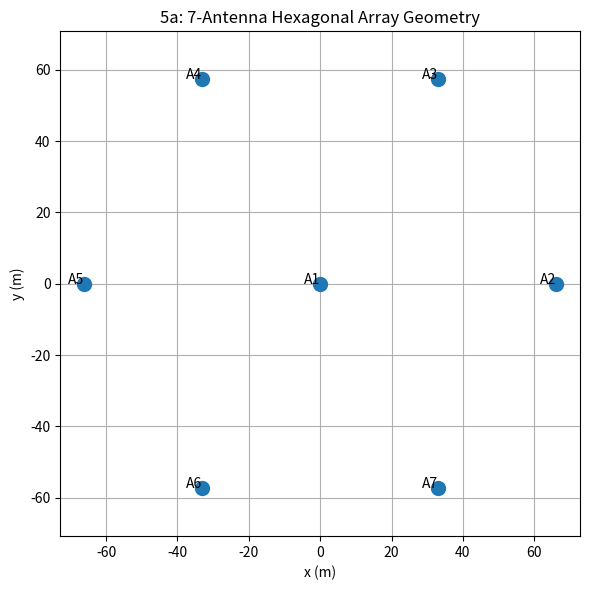
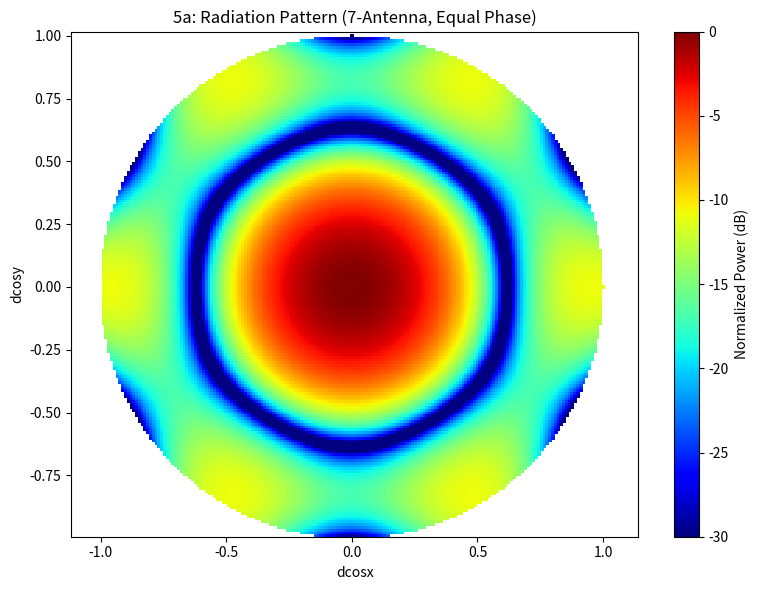
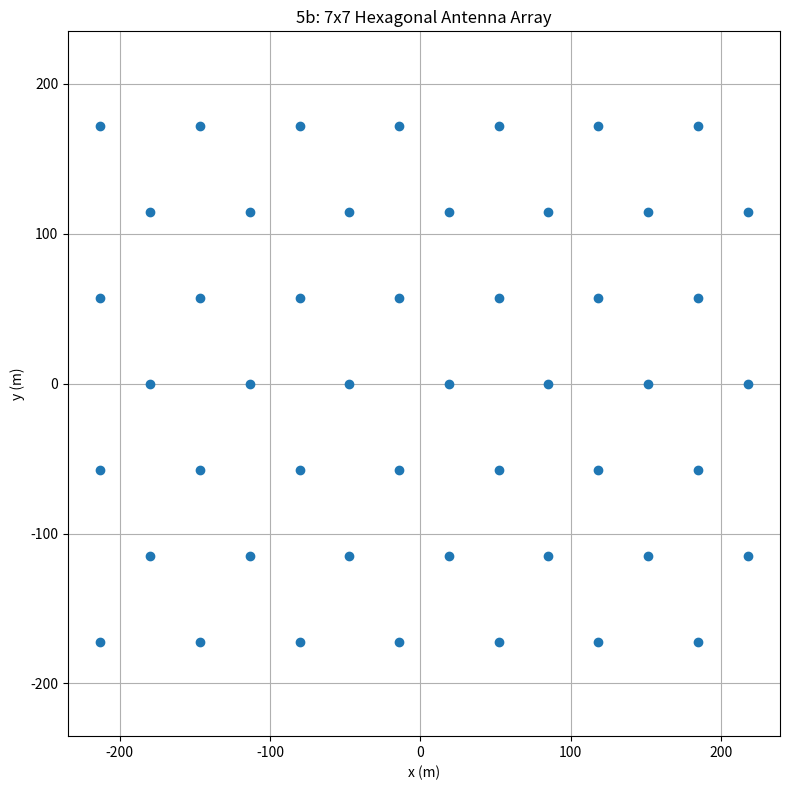
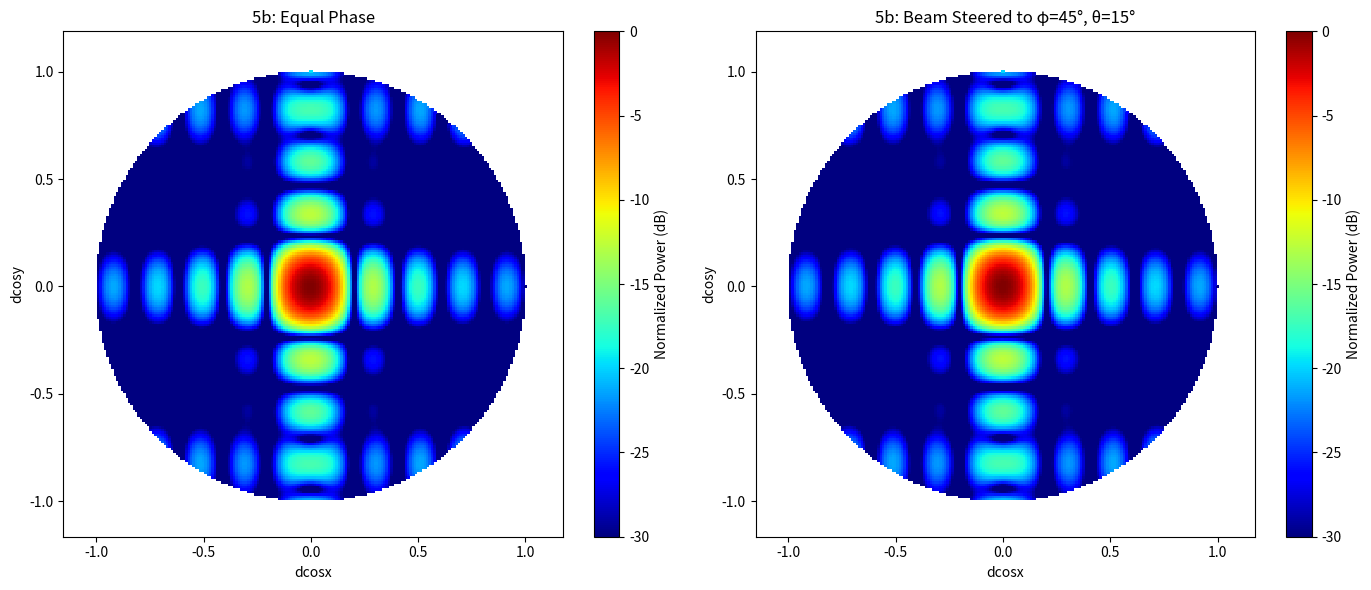
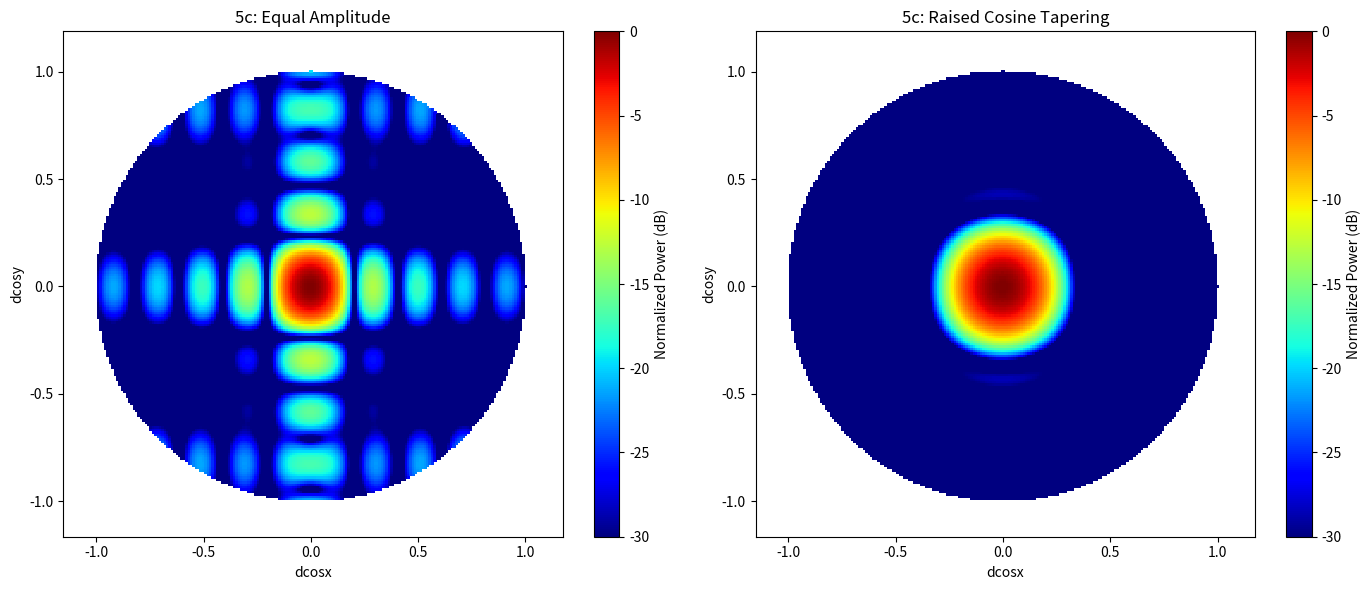
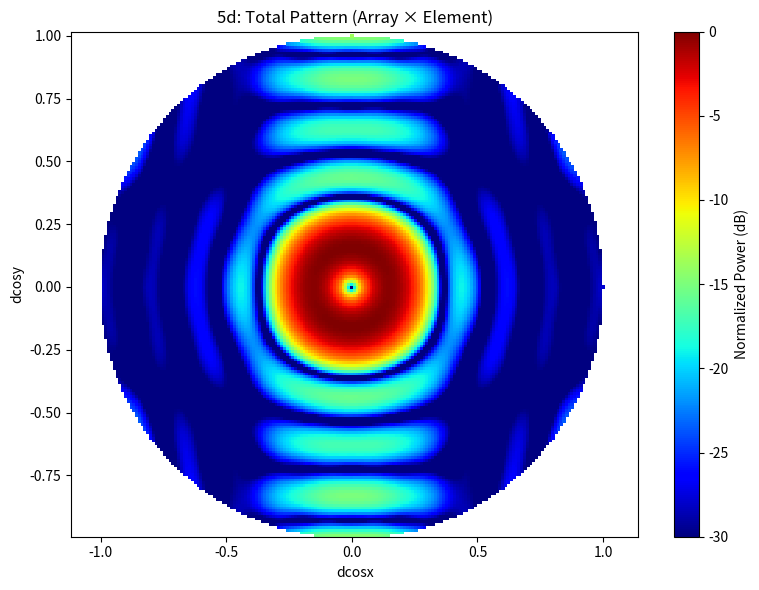

The matplotlib source for these figures, in order:
import numpy as np
import matplotlib.pyplot as plt

print("Part 5a: 7-element hexagonal array radiation pattern")

# --- Parameters ---
c = 299792458  # Speed of light (m/s)
wl = 94.57175331  # Wavelength (m)
spacing = 0.7 * wl  # Element spacing (between 0.5 and 1 wavelength)

# --- 5a: Define 7-element hexagonal array ---
ant_pos_7 = np.array([
    0 + 0j,
    spacing + 0j,
    spacing * 0.5 + spacing * np.sqrt(3)/2 * 1j,
    -spacing * 0.5 + spacing * np.sqrt(3)/2 * 1j,
    -spacing + 0j,
    -spacing * 0.5 - spacing * np.sqrt(3)/2 * 1j,
    spacing * 0.5 - spacing * np.sqrt(3)/2 * 1j
])

plt.figure(figsize=(6,6))
plt.plot(np.real(ant_pos_7), np.imag(ant_pos_7), 'o', markersize=10)
for i, pos in enumerate(ant_pos_7):
    plt.text(np.real(pos), np.imag(pos), f'A{i+1}', fontsize=10, ha='right')
plt.title('5a: 7-Antenna Hexagonal Array Geometry')
plt.xlabel('x (m)')
plt.ylabel('y (m)')
plt.grid(True)
plt.axis('equal')
plt.tight_layout()
plt.show()

# --- Radiation pattern function ---
def ant_pattern(ant_pos, phase, wl, amplitude=None):
    max_theta = 90
    step = 1
    if amplitude is None:
        amplitude = np.ones(len(ant_pos))
    
    dummy = np.linspace(-max_theta, max_theta, int((2*max_theta+1)/step))
    nx = len(dummy)
    ny = nx
    maxdcos = np.sin(np.radians(max_theta))
    dcosx = (np.linspace(1, nx, nx)/(nx-1) - 0.5) * 2 * maxdcos
    dcosy = (np.linspace(1, ny, ny)/(ny-1) - 0.5) * 2 * maxdcos
    
    e = np.zeros((ny, nx), dtype=complex)
    for ix in range(nx):
        for iy in range(ny):
            phase_shift = (2 * np.pi / wl) * (
                np.real(ant_pos) * dcosx[ix] + np.imag(ant_pos) * dcosy[iy])
            e[iy, ix] = np.sum(amplitude * np.exp(1j * (phase_shift + np.radians(phase))))
    
    power = np.abs(e)**2
    amp = 10 * np.log10(power / np.nanmax(power) + 1e-10)  # avoid log(0)
    mask = np.sqrt(dcosx[np.newaxis, :]**2 + dcosy[:, np.newaxis]**2) > 1
    amp[mask] = np.nan
    return dcosx, dcosy, amp

# --- 5a: Radiation pattern ---
phase_7 = np.zeros(len(ant_pos_7))
dcosx_7, dcosy_7, amp_7 = ant_pattern(ant_pos_7, phase_7, wl)

plt.figure(figsize=(8,6))
plt.pcolor(dcosx_7, dcosy_7, amp_7, shading='auto', cmap='jet')
plt.colorbar(label='Normalized Power (dB)')
plt.title('5a: Radiation Pattern (7-Antenna, Equal Phase)')
plt.xlabel('dcosx')
plt.ylabel('dcosy')
plt.axis('equal')
plt.clim(-30, 0)
plt.tight_layout()
plt.show()

print("Part 5b: 7x7 hexagonal array with beam steering")

# --- 5b: 7x7 hexagonal array ---
rows, cols = 7, 7
x_coords, y_coords = [], []
for row in range(rows):
    for col in range(cols):
        x = col * spacing
        y = row * spacing * np.sqrt(3)/2
        if row % 2 == 1:
            x += spacing / 2
        x_coords.append(x)
        y_coords.append(y)

ant_pos_49 = np.array(x_coords) + 1j * np.array(y_coords)
ant_pos_49 -= np.mean(ant_pos_49)

plt.figure(figsize=(8,8))
plt.plot(np.real(ant_pos_49), np.imag(ant_pos_49), 'o')
plt.title('5b: 7x7 Hexagonal Antenna Array')
plt.xlabel('x (m)')
plt.ylabel('y (m)')
plt.grid(True)
plt.axis('equal')
plt.tight_layout()
plt.show()

# Equal phase
phase_49_equal = np.zeros(len(ant_pos_49))
dcosx_49, dcosy_49, amp_49_equal = ant_pattern(ant_pos_49, phase_49_equal, wl)

# Beam steering
phi_steer = 45
theta_steer = 15
phase_49_steered = -(2 * np.pi / wl) * (
    np.real(ant_pos_49) * np.sin(np.radians(theta_steer)) * np.cos(np.radians(phi_steer)) +
    np.imag(ant_pos_49) * np.sin(np.radians(theta_steer)) * np.sin(np.radians(phi_steer))
)

_, _, amp_49_steered = ant_pattern(ant_pos_49, phase_49_steered, wl)

plt.figure(figsize=(14,6))
plt.subplot(1,2,1)
plt.pcolor(dcosx_49, dcosy_49, amp_49_equal, shading='auto', cmap='jet')
plt.colorbar(label='Normalized Power (dB)')
plt.title('5b: Equal Phase')
plt.xlabel('dcosx')
plt.ylabel('dcosy')
plt.axis('equal')
plt.clim(-30, 0)

plt.subplot(1,2,2)
plt.pcolor(dcosx_49, dcosy_49, amp_49_steered, shading='auto', cmap='jet')
plt.colorbar(label='Normalized Power (dB)')
plt.title('5b: Beam Steered to φ=45°, θ=15°')
plt.xlabel('dcosx')
plt.ylabel('dcosy')
plt.axis('equal')
plt.clim(-30, 0)

plt.tight_layout()
plt.show()

print("Part 5c: Amplitude tapering comparison")

# --- 5c: Tapering ---
ant_distances = np.abs(ant_pos_49)
max_dist = np.max(ant_distances)
amplitude_taper = 0.5 * (1 + np.cos(np.pi * ant_distances / max_dist))
amplitude_taper /= np.max(amplitude_taper)

_, _, amp_49_tapered = ant_pattern(ant_pos_49, phase_49_equal, wl, amplitude=amplitude_taper)

plt.figure(figsize=(14,6))
plt.subplot(1,2,1)
plt.pcolor(dcosx_49, dcosy_49, amp_49_equal, shading='auto', cmap='jet')
plt.colorbar(label='Normalized Power (dB)')
plt.title('5c: Equal Amplitude')
plt.xlabel('dcosx')
plt.ylabel('dcosy')
plt.axis('equal')
plt.clim(-30, 0)

plt.subplot(1,2,2)
plt.pcolor(dcosx_49, dcosy_49, amp_49_tapered, shading='auto', cmap='jet')
plt.colorbar(label='Normalized Power (dB)')
plt.title('5c: Raised Cosine Tapering')
plt.xlabel('dcosx')
plt.ylabel('dcosy')
plt.axis('equal')
plt.clim(-30, 0)

plt.tight_layout()
plt.show()

print("Part 5d: Including element pattern effects")

# --- 5d: Dipole element pattern ---
theta_grid = np.sqrt(dcosx_49[np.newaxis, :]**2 + dcosy_49[:, np.newaxis]**2)
theta_grid_clipped = np.clip(theta_grid, 0, 1)  # avoid domain error

theta_rad = np.arcsin(theta_grid_clipped)
element_pattern = (3/2) * (np.sin(theta_rad)**2)
element_pattern /= np.nanmax(element_pattern)

amp_49_total_linear = 10**(amp_49_tapered / 10) * element_pattern
amp_49_total_db = 10 * np.log10(amp_49_total_linear / np.nanmax(amp_49_total_linear) + 1e-10)
amp_49_total_db[np.isnan(amp_49_tapered)] = np.nan

plt.figure(figsize=(8,6))
plt.pcolor(dcosx_49, dcosy_49, amp_49_total_db, shading='auto', cmap='jet')
plt.colorbar(label='Normalized Power (dB)')
plt.title('5d: Total Pattern (Array × Element)')
plt.xlabel('dcosx')
plt.ylabel('dcosy')
plt.axis('equal')
plt.clim(-30, 0)
plt.tight_layout()
plt.show()
